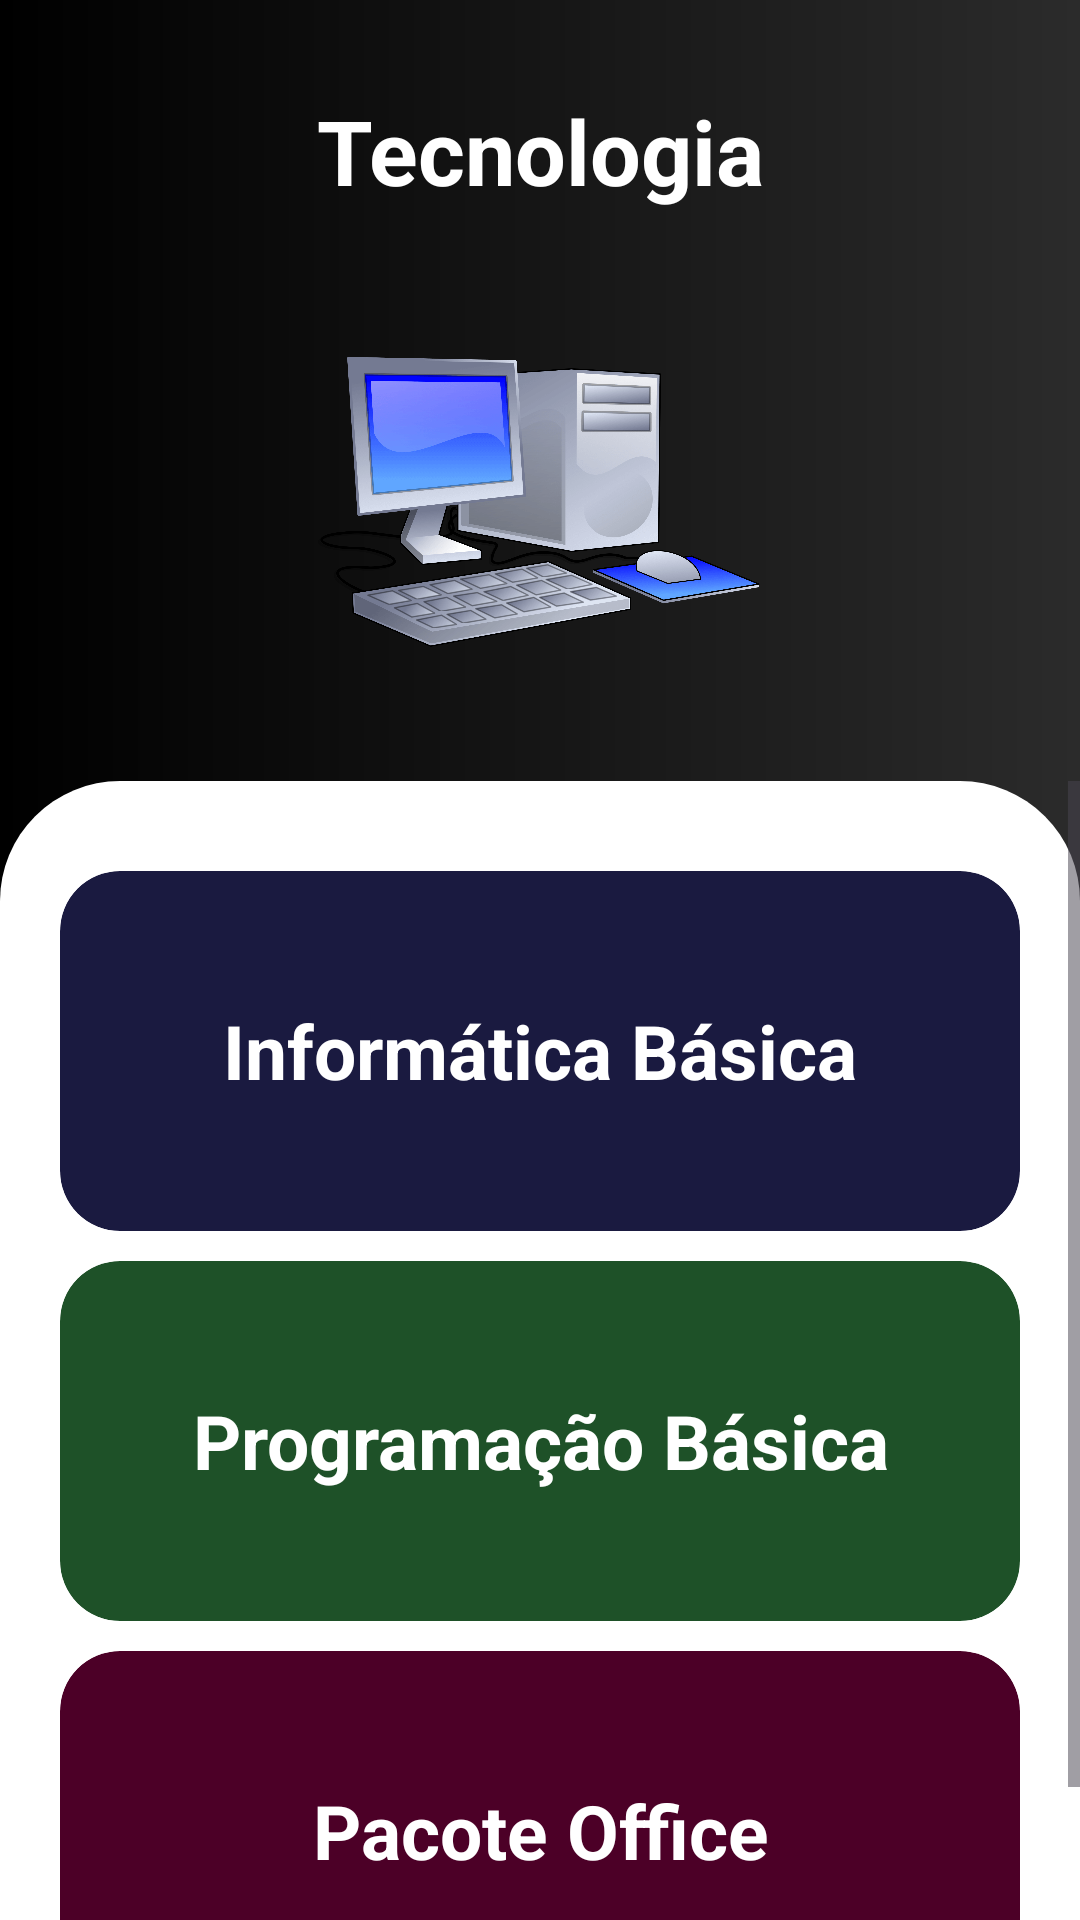

Android layout source for this screen:
<!-- AndroidManifest.xml: application theme Theme.GuiaDeEstudos -->
<!-- res/layout/activity_tecnologia.xml -->
<?xml version="1.0" encoding="utf-8"?>
<androidx.constraintlayout.widget.ConstraintLayout
    xmlns:android="http://schemas.android.com/apk/res/android"
    xmlns:app="http://schemas.android.com/apk/res-auto"
    xmlns:tools="http://schemas.android.com/tools"
    android:id="@+id/main"
    android:layout_width="match_parent"
    android:layout_height="match_parent"
    android:background="@drawable/shape_app_main"
    tools:context=".TecnologiaActivity"
    android:topRightRadius="40dp"
    android:topLeftRadius="40dp"
    android:bottomRightRadius="40dp"
    android:bottomLeftRadius="40dp">

    <TextView
        android:id="@+id/tec_text"
        android:layout_width="wrap_content"
        android:layout_height="wrap_content"
        android:layout_marginStart="20dp"
        android:layout_marginTop="30dp"
        android:layout_marginEnd="20dp"
        android:text="@string/tecnologia"
        android:textAlignment="center"
        android:textColor="@color/white"
        android:textSize="30sp"
        android:textStyle="bold"
        app:layout_constraintEnd_toEndOf="parent"
        app:layout_constraintStart_toStartOf="parent"
        app:layout_constraintTop_toTopOf="parent"
        tools:ignore="TextContrastCheck" />

    <ImageView
        android:id="@+id/view"
        android:layout_width="150dp"
        android:layout_height="150dp"
        android:layout_marginTop="20dp"
        android:layout_marginBottom="20dp"
        android:importantForAccessibility="no"
        android:src="@drawable/computer_button"
        app:layout_constraintBottom_toTopOf="@+id/scrollView2"
        app:layout_constraintEnd_toEndOf="parent"
        app:layout_constraintStart_toStartOf="parent"
        app:layout_constraintTop_toBottomOf="@id/tec_text"
        tools:ignore="ImageContrastCheck" />

    <ScrollView
        android:id="@+id/scrollView2"
        android:layout_width="match_parent"
        android:layout_height="0dp"
        app:layout_constraintBottom_toBottomOf="parent"
        app:layout_constraintEnd_toEndOf="parent"
        app:layout_constraintStart_toStartOf="parent"
        app:layout_constraintTop_toBottomOf="@id/view"
        android:topRightRadius="40dp"
        android:topLeftRadius="40dp"
        android:bottomRightRadius="40dp"
        android:bottomLeftRadius="40dp">

        <LinearLayout
            android:layout_width="match_parent"
            android:layout_height="wrap_content"
            android:background="@drawable/shape_container_buttons"
            android:orientation="vertical"
            android:padding="20dp"
            android:topRightRadius="40dp"
            android:topLeftRadius="40dp"
            android:bottomRightRadius="40dp"
            android:bottomLeftRadius="40dp">

            <androidx.cardview.widget.CardView
                android:id="@+id/basic_tech"
                android:layout_width="match_parent"
                android:layout_height="120dp"
                android:layout_marginTop="10dp"
                app:cardBackgroundColor="@color/cor_investimentos"
                app:cardElevation="0dp"
                app:cardCornerRadius="20dp"
                android:textSize="18sp" >

                <TextView
                    android:layout_width="match_parent"
                    android:layout_height="wrap_content"
                    android:layout_gravity="center"
                    android:paddingHorizontal="22sp"
                    android:text="@string/button_text_informatica_basica"
                    android:textAlignment="center"
                    android:textColor="@color/white"
                    android:textSize="25sp"
                    android:textStyle="bold"
                    tools:ignore="TextContrastCheck" />

            </androidx.cardview.widget.CardView>

            <androidx.cardview.widget.CardView
                android:id="@+id/basic_programming"
                android:layout_width="match_parent"
                android:layout_height="120dp"
                android:layout_marginTop="10dp"
                app:cardBackgroundColor="@color/cor_musicas"
                app:cardElevation="0dp"
                app:cardCornerRadius="20dp"
                android:textSize="18sp" >

                <TextView
                    android:layout_width="match_parent"
                    android:layout_height="wrap_content"
                    android:layout_gravity="center"
                    android:paddingHorizontal="22sp"
                    android:text="@string/programa_o_b_sica"
                    android:textAlignment="center"
                    android:textColor="@color/white"
                    android:textSize="25sp"
                    android:textStyle="bold"
                    tools:ignore="TextContrastCheck" />

            </androidx.cardview.widget.CardView>

            <androidx.cardview.widget.CardView
                android:id="@+id/office_button"
                android:layout_width="match_parent"
                android:layout_height="120dp"
                android:layout_marginTop="10dp"
                app:cardBackgroundColor="@color/cor_noticias"
                app:cardElevation="0dp"
                app:cardCornerRadius="20dp"
                android:textSize="18sp" >

                <TextView
                    android:layout_width="match_parent"
                    android:layout_height="wrap_content"
                    android:layout_gravity="center"
                    android:paddingHorizontal="22sp"
                    android:text="@string/pacote_office"
                    android:textAlignment="center"
                    android:textColor="@color/white"
                    android:textSize="25sp"
                    android:textStyle="bold"
                    tools:ignore="TextContrastCheck" />

            </androidx.cardview.widget.CardView>

        </LinearLayout>
    </ScrollView>
</androidx.constraintlayout.widget.ConstraintLayout>
<!-- resources referenced by this layout -->
<resources>
  <color name="cor_investimentos">#1A1A40</color>
  <color name="cor_musicas">#1E5128</color>
  <color name="cor_noticias">#4C0027</color>
  <color name="white">#FFFFFFFF</color>
  <!-- drawable computer_button: png bitmap (drawable, 282601 bytes) -->
  <!-- drawable shape_app_main (drawable) -->
  <?xml version="1.0" encoding="utf-8"?>
  
  <shape xmlns:android="http://schemas.android.com/apk/res/android">
      <gradient
          android:startColor="@color/black"
          android:endColor="#2B2B2B"
          android:angle="0"
          />
  </shape>
  <!-- drawable shape_container_buttons (drawable) -->
  <?xml version="1.0" encoding="utf-8"?>
  
  <shape xmlns:android="http://schemas.android.com/apk/res/android">
      <solid
          android:color="@color/white">
      </solid>
  
      <corners
          android:topRightRadius="40dp"
          android:topLeftRadius="40dp"
          android:bottomRightRadius="40dp"
          android:bottomLeftRadius="40dp">
      </corners>
  </shape>
  <string name="button_text_informatica_basica">Informática Básica</string>
  <string name="pacote_office">Pacote Office</string>
  <string name="programa_o_b_sica">Programação Básica</string>
  <string name="tecnologia">Tecnologia</string>
  <style name="Theme.GuiaDeEstudos" parent="Base.Theme.GuiaDeEstudos" />
  <color name="black">#FF000000</color>
  <style name="Base.Theme.GuiaDeEstudos" parent="Theme.Material3.DayNight.NoActionBar">
          
          
      </style>
</resources>
